Dataset: tool_crops (GitHub, SSimplex2003/ProjectBrothereye). Classes: cutting, measure, place part, screwing.

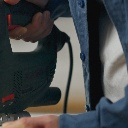
Label: cutting

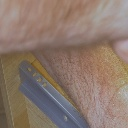
Label: screwing

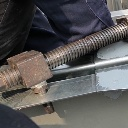
Label: screwing

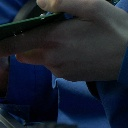
Label: place part

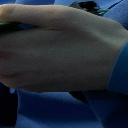
Label: place part

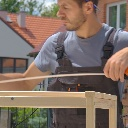
Label: measure
